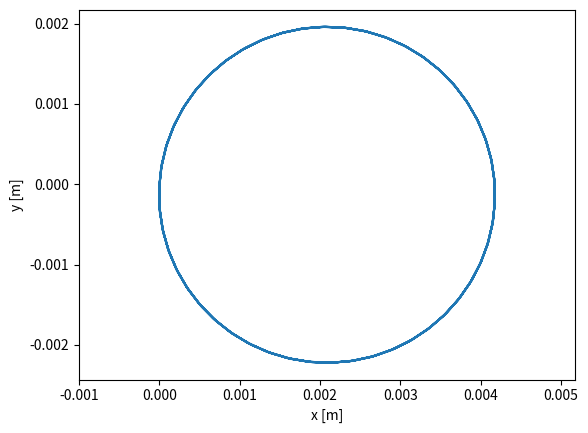

Python code for this plot:
import numpy as np
import matplotlib.pyplot as plt


#consts (SI)
q = 1.602176634e-19      #proton charge, C
m = 1.67262192e-27       #proton mass, kg
c = 2.99792458e8         #speed of light, m/s

def boris_step(x, u, E, B,dt):  
    h = q * dt / (2 * m)                                  # half electric kick
    u_minus = u + h * E                                   # first intial half electric kick
    gamma = np.sqrt(1 + np.dot(u_minus, u_minus) / c**2)  # relativistic gamma factor
    t = h * B / gamma                                     # rotation vector
    s = 2 * t / (1 + np.dot(t, t)) 
    uprime = u_minus + np.cross(u_minus, t)               # rotation
    u_plus = u_minus + np.cross(uprime, s)                     
    unew = u_plus + h * E                                 # half electric kick
    gamma_new = np.sqrt(1 + np.dot(unew, unew) / c**2)      
    xnew = x + unew * dt / gamma_new                      # new pos
    return xnew, unew

if __name__ == "__main__":
    # setup ics
    B = np.array([0.0, 0.0, 5.0], dtype = float) # Tesla
    E = np.array([0.0, 0.0, 0.0], dtype = float) # V/m
    v_perp = 1.0e6          # m/s

    omega_c = q * np.linalg.norm(B) / m           # cyclotron frequency; how many times a particle "orbits" magnetic field line.
    T = 2 * np.pi / omega_c                       # cyclotron gyroperiod; period of one full orbit around the magnetic field line.
    rho = m * v_perp / (q * np.linalg.norm(B))    # analytic (accepted) gyroradius; rho = m*v_perp / (|q|*B) 


    dt = T / 50 
    nsteps = int(5 * T / dt)

    x = np.array([0.0, 0.0, 0.0], dtype = float)       # initial position
    u = np.array([0.0, v_perp, 0.0], dtype = float)    # initial velocity, allowing gamma ~ 1

    traj = np.zeros((nsteps, 3))
    for i in range(nsteps):
        x,u = boris_step(x, u, E, B, dt)
        traj[i] = x

    radius = np.hypot(traj[:,0] - rho, traj[:,1])
    print(f"analytic rho = {rho:.3e} m")
    print(f"simulated radius: min = {np.min(radius):.3e} m, max = {np.max(radius):.3e} m, error = {np.max(radius) - np.min(radius):.3e} m")

    plt.plot(traj[:,0], traj[:,1])
    plt.axis('equal')
    plt.xlabel('x [m]')
    plt.ylabel('y [m]')
    plt.show()
